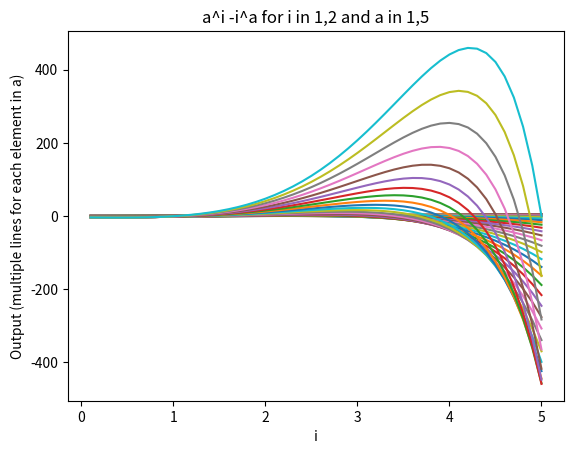

Python code for this plot:
from numpy import*
from matplotlib.pyplot import*

n = 50 #number of computations
a = linspace(1,5,n) #array from 1 to 5 with n number of elements
b = linspace(.1,5,n) #the array of i

for i in b: 
    plot(b,a**i-i**a) #operation 
    xlabel('i')
    ylabel('Output (multiple lines for each element in a)')
    title('a^i -i^a for i in 1,2 and a in 1,5')
show()

"""In summary, this takes a list of numbers (a), then does an operation to all of them, 
and plots the output to see how the operation changes the list. Each color on the plot is
the __th entry of each iteration, ie the blue line is all of the first entries"""

#might need to make it s 3D plot, with a,i,output as the 3 axis